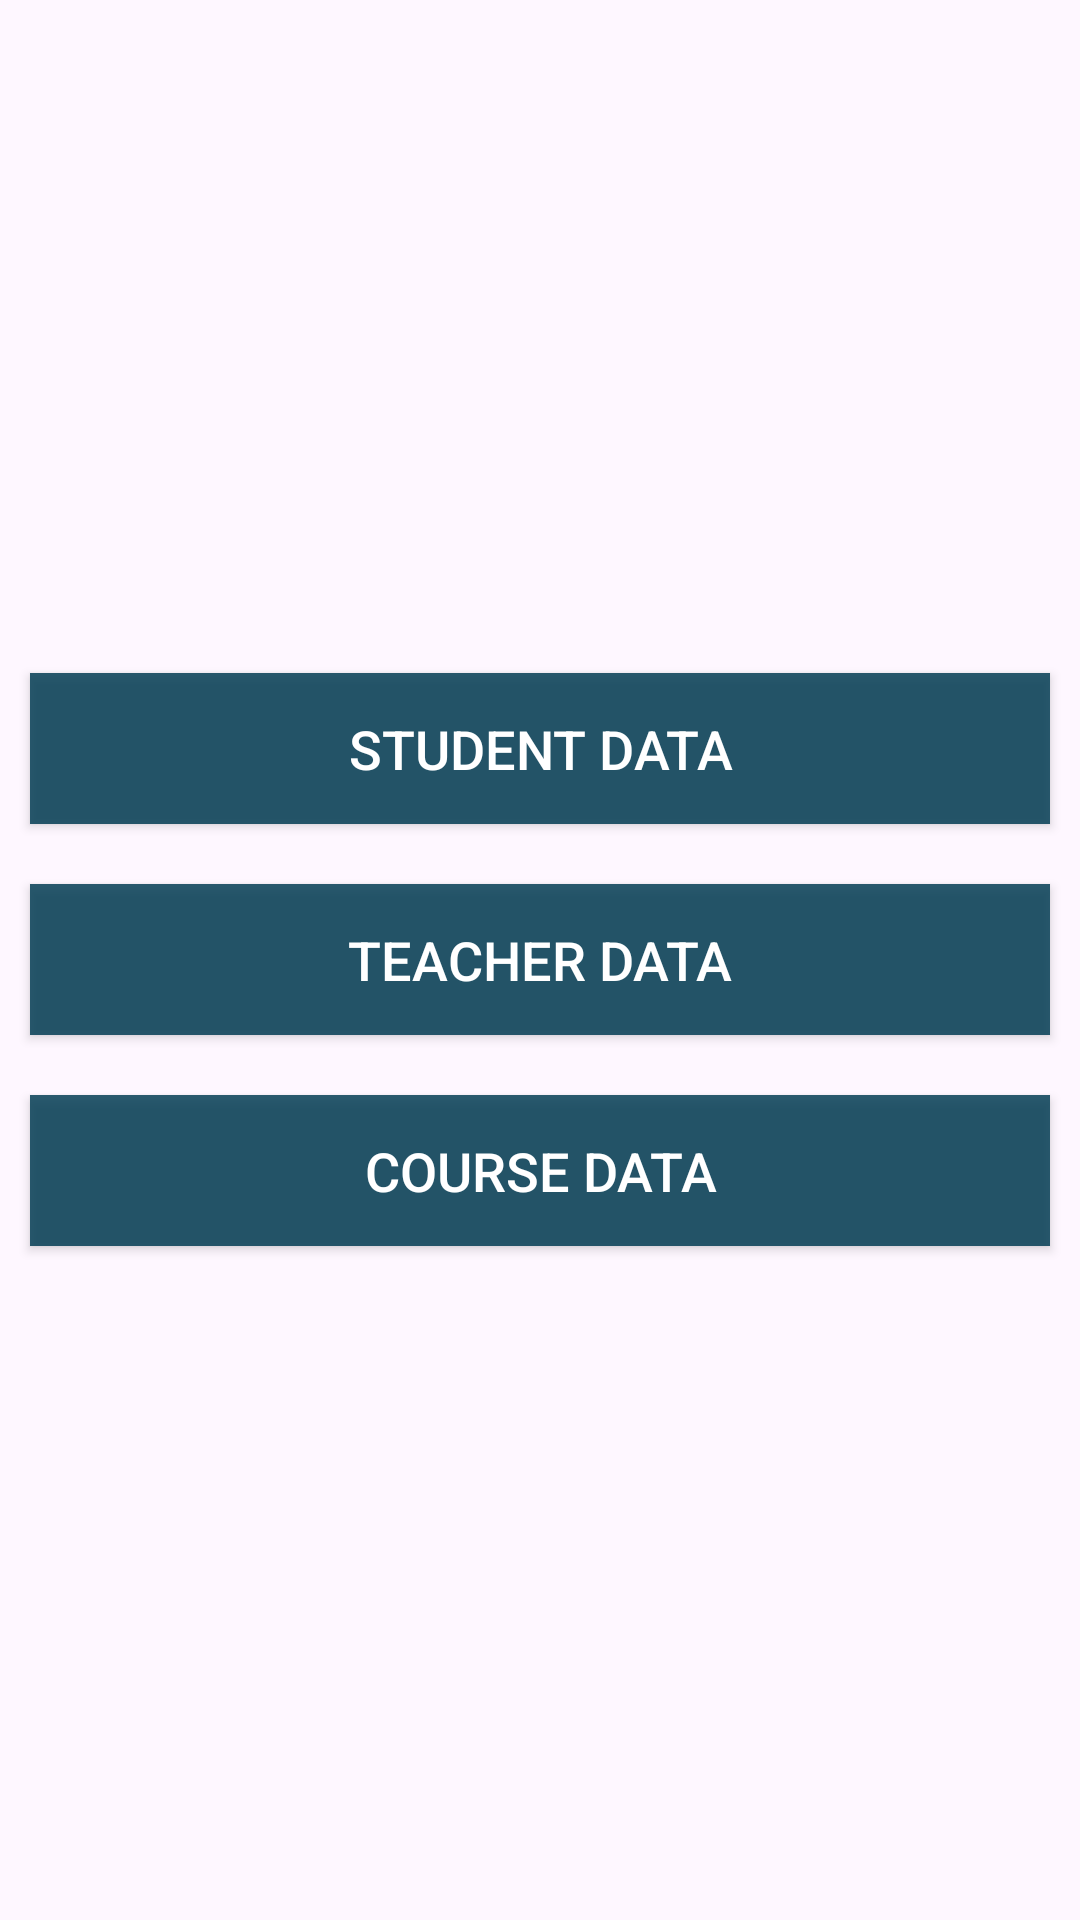

Write the Android layout XML for this screen, with the resource values it uses.
<!-- AndroidManifest.xml: application theme Theme.RoomDbPractice -->
<!-- res/layout/activity_admin.xml -->
<?xml version="1.0" encoding="utf-8"?>
<LinearLayout xmlns:android="http://schemas.android.com/apk/res/android"
    xmlns:app="http://schemas.android.com/apk/res-auto"
    xmlns:tools="http://schemas.android.com/tools"
    android:id="@+id/main"
    android:layout_width="match_parent"
    android:layout_height="match_parent"
    tools:context=".AdminActivity"
    android:gravity="center"
    android:orientation="vertical">

    <androidx.appcompat.widget.AppCompatButton
        android:id="@+id/studentBtn"
        android:layout_width="match_parent"
        android:layout_height="wrap_content"
        android:layout_margin="10dp"
        android:padding="13dp"
        android:textSize="18sp"
        android:textColor="@color/white"
        android:background="#D5023D53"
        android:text="Student Data">
    </androidx.appcompat.widget.AppCompatButton>

    <androidx.appcompat.widget.AppCompatButton
        android:id="@+id/teacherBtn"
        android:layout_width="match_parent"
        android:layout_height="wrap_content"
        android:layout_margin="10dp"
        android:padding="13dp"
        android:textSize="18sp"
        android:textColor="@color/white"
        android:background="#D5023D53"
        android:text="Teacher Data">
    </androidx.appcompat.widget.AppCompatButton>

    <androidx.appcompat.widget.AppCompatButton
        android:id="@+id/courseBtn"
        android:layout_width="match_parent"
        android:layout_height="wrap_content"
        android:layout_margin="10dp"
        android:padding="13dp"
        android:textSize="18sp"
        android:textColor="@color/white"
        android:background="#D5023D53"
        android:text="Course Data">
    </androidx.appcompat.widget.AppCompatButton>
</LinearLayout>
<!-- resources referenced by this layout -->
<resources>
  <style name="Theme.RoomDbPractice" parent="Base.Theme.RoomDbPractice" />
  <style name="Base.Theme.RoomDbPractice" parent="Theme.Material3.DayNight.NoActionBar">
          
          
      </style>
  <!-- not gathered from this repository: default colours our renderer supplied (Android Studio template values) -->
  <color name="white">#FFFFFFFF</color>
</resources>
